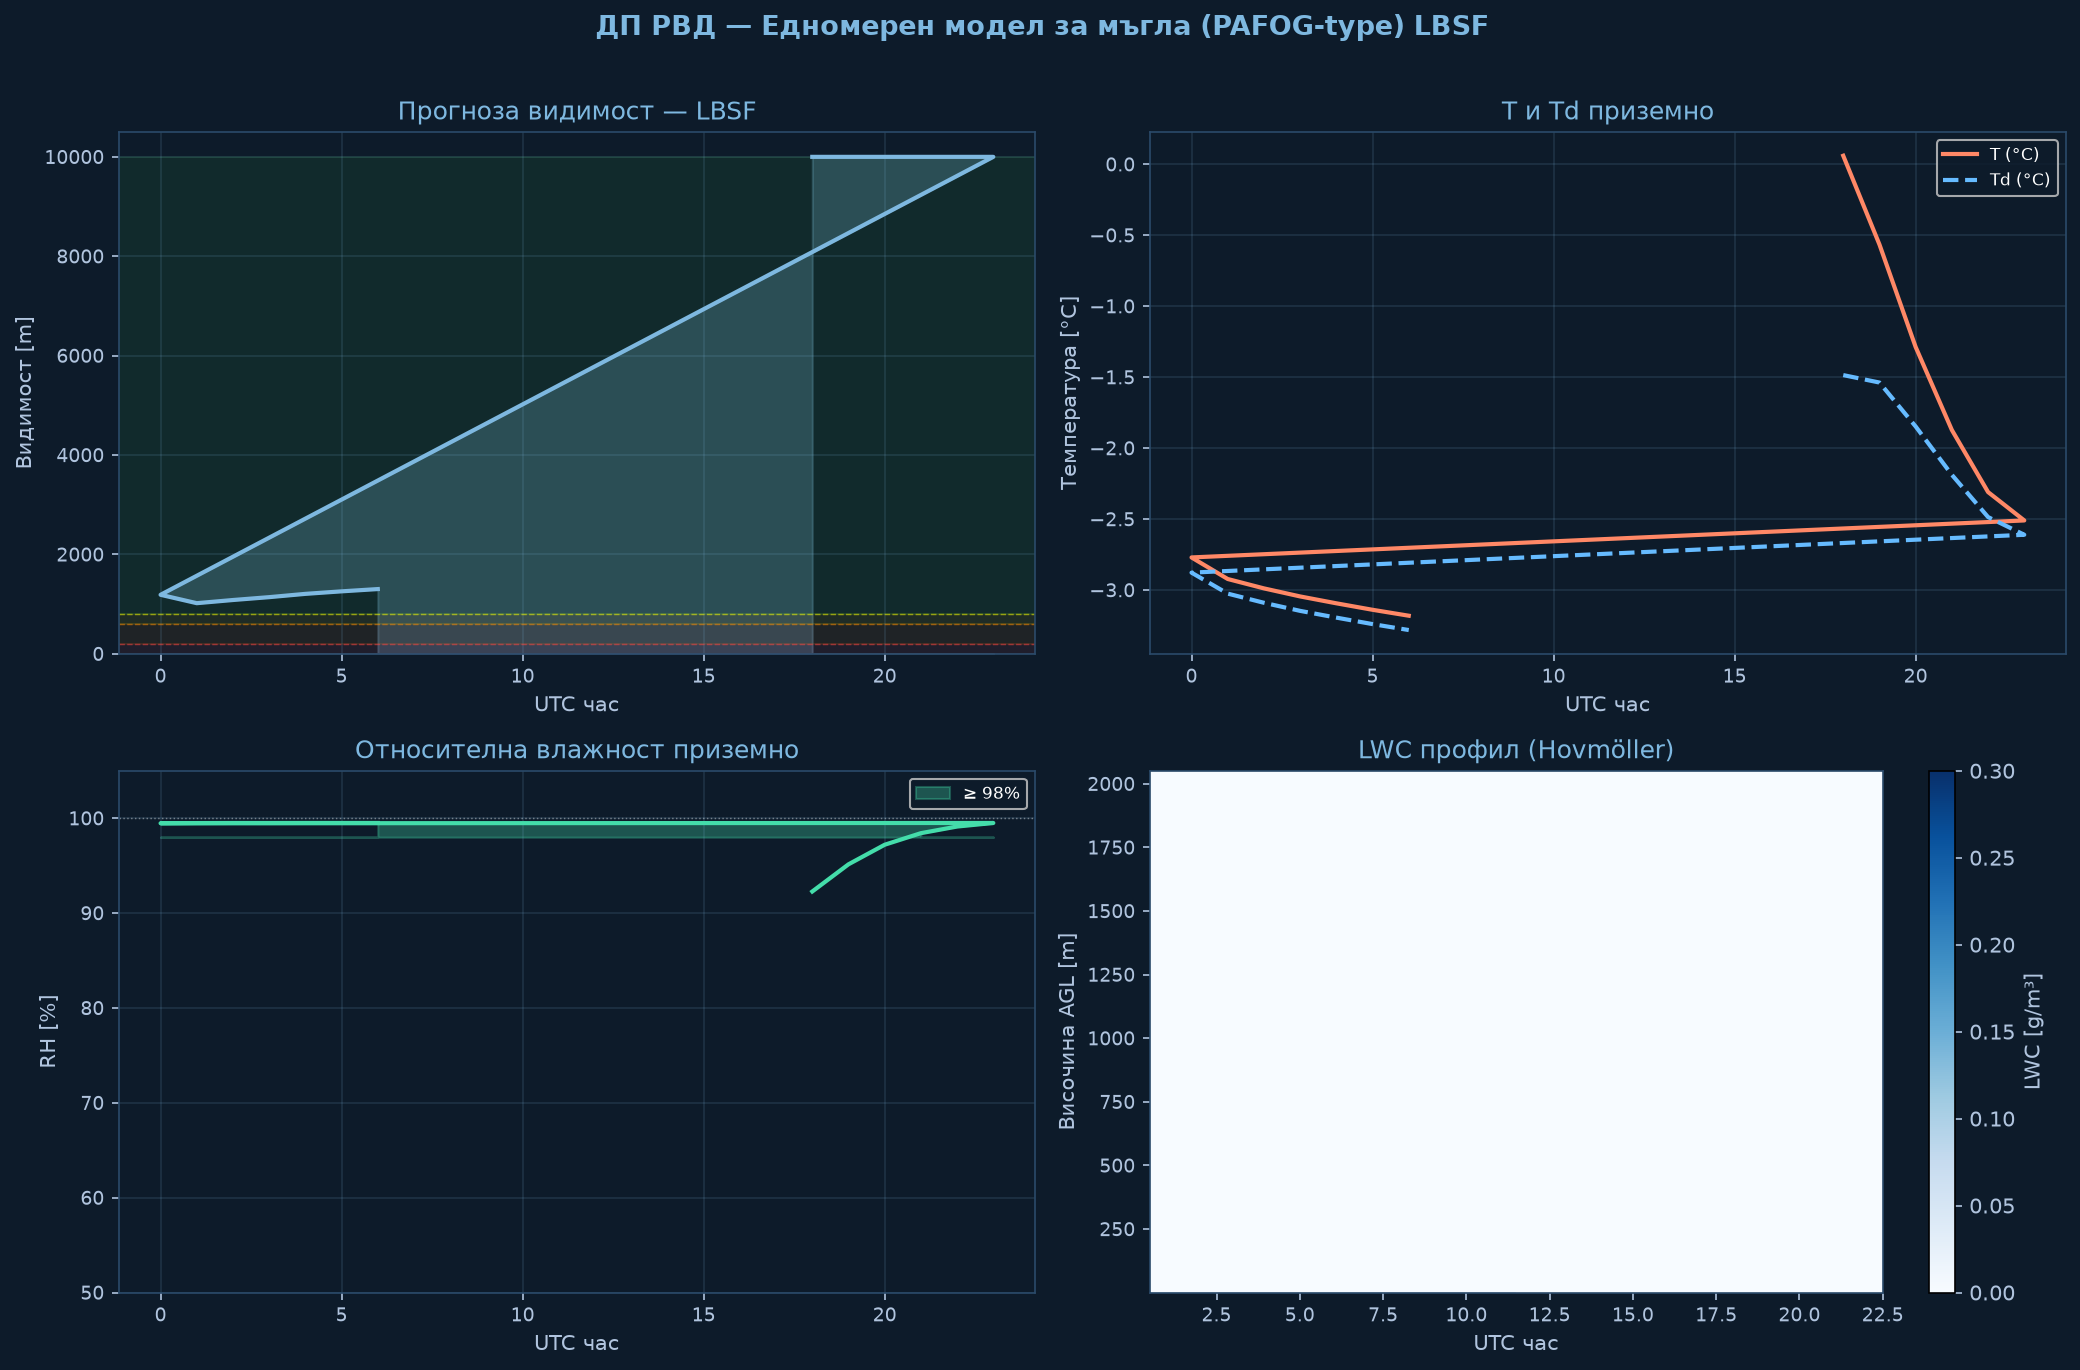

Data behind this chart, as committed beside it:
time_h, hour_utc, T_sfc_C, RH_sfc_pct, LWC_sfc_gm3, VIS_sfc_m, CAT
0.0, 18.0, 0.06, 92.3, 0.0, 10000, VFR
1.0, 19.0, -0.57, 95.1, 0.0, 10000, VFR
2.0, 20.0, -1.29, 97.2, 0.0, 10000, VFR
3.0, 21.0, -1.87, 98.4, 0.0, 10000, VFR
4.0, 22.0, -2.31, 99.1, 0.0, 10000, VFR
5.0, 23.0, -2.51, 99.5, 0.0, 10000, VFR
6.0, 0.0, -2.77, 99.5, 0.0393, 1186, VFR
7.0, 1.0, -2.92, 99.5, 0.0497, 1017, VFR
8.0, 2.0, -2.99, 99.5, 0.0453, 1081, VFR
9.0, 3.0, -3.04, 99.5, 0.0418, 1139, VFR
10.0, 4.0, -3.09, 99.5, 0.0383, 1205, VFR
11.0, 5.0, -3.14, 99.5, 0.036, 1255, VFR
12.0, 6.0, -3.18, 99.5, 0.0341, 1301, VFR
